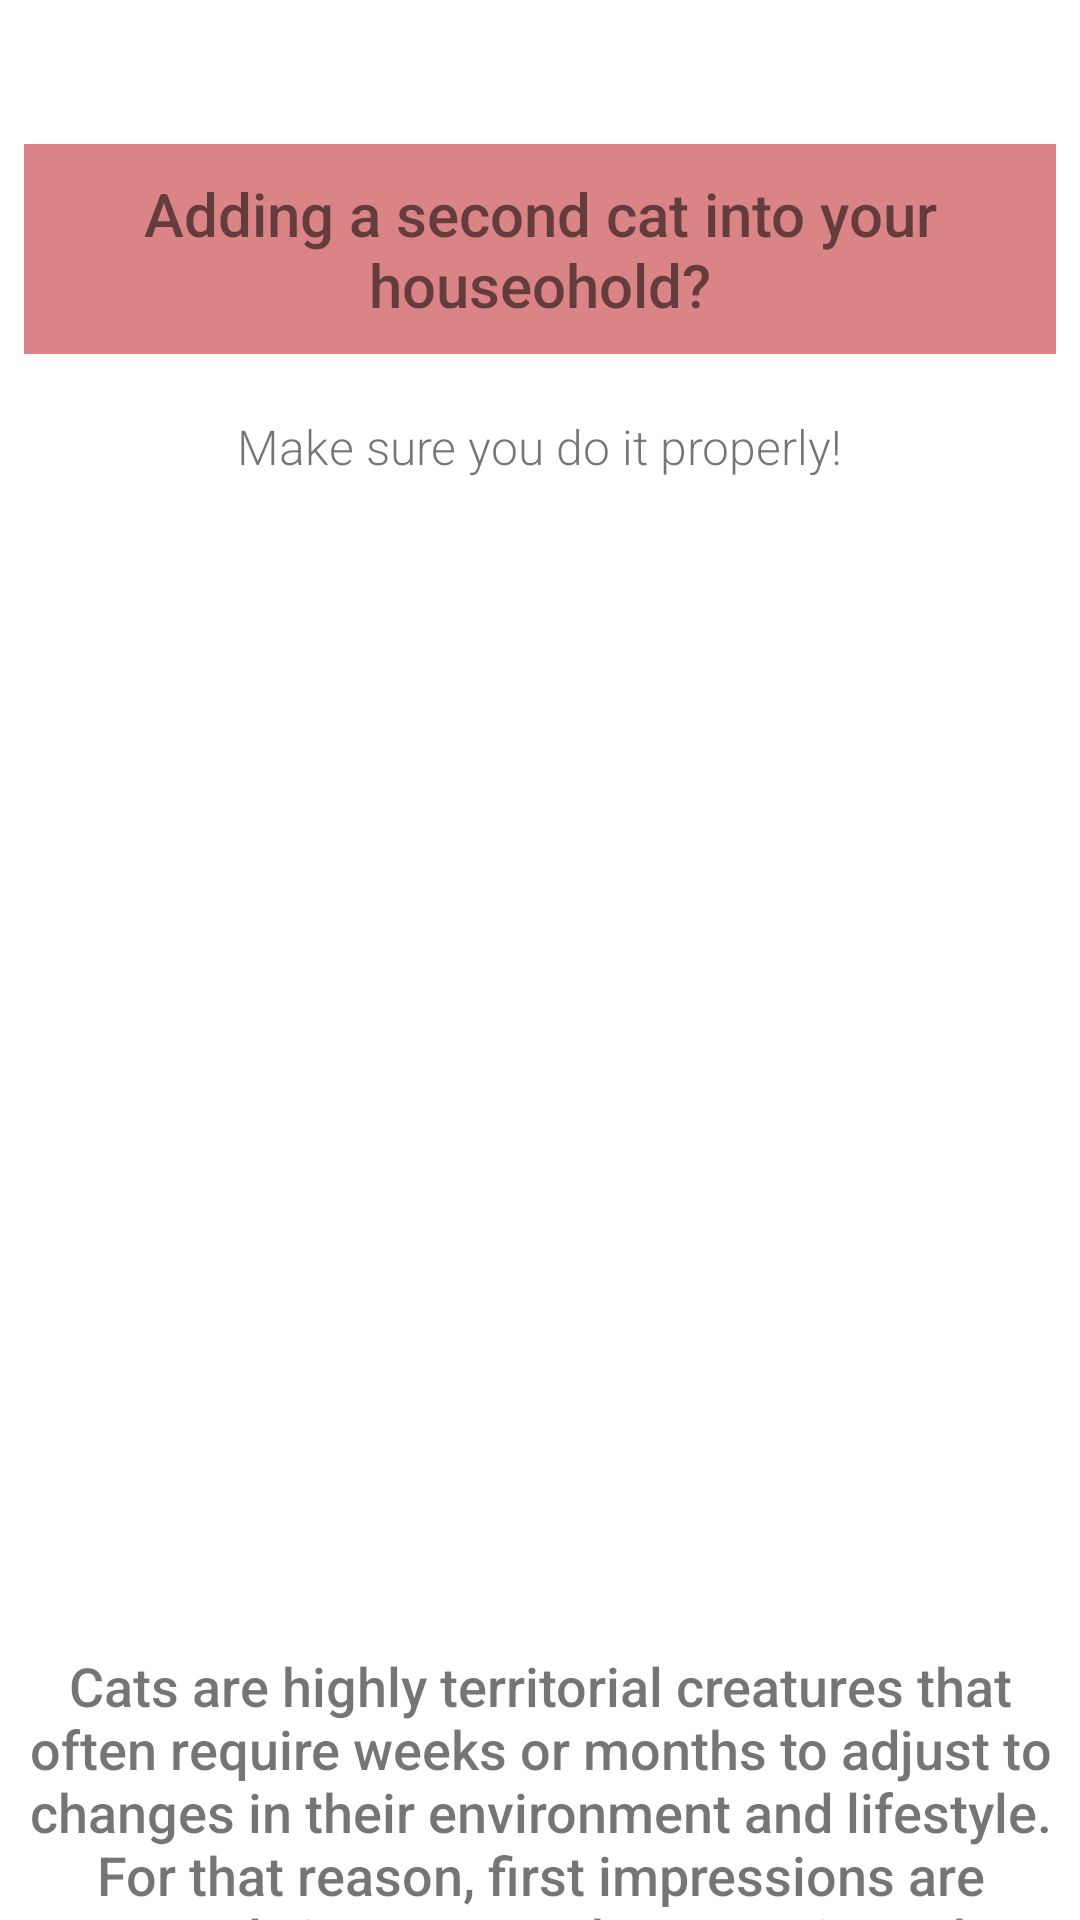

Produce the Android XML layout that renders to this screen, including the resource entries it uses.
<!-- AndroidManifest.xml: application theme Theme.PetCare -->
<!-- res/layout/activity_faq_cat_social.xml -->
<?xml version="1.0" encoding="utf-8"?>
<androidx.core.widget.NestedScrollView xmlns:android="http://schemas.android.com/apk/res/android"
    xmlns:app="http://schemas.android.com/apk/res-auto"
    android:layout_width="match_parent"
    android:layout_height="match_parent">

    <LinearLayout
        android:layout_width="match_parent"
        android:layout_height="wrap_content"
        android:orientation="vertical"
        android:padding="8dp">
        <TextView
            android:layout_width="350dp"
            android:layout_height="70dp"
            android:text="Adding a second cat into your houseohold?"
            android:layout_gravity="center"
            android:textSize="20dp"
            android:fontFamily="sans-serif-medium"
            android:layout_marginTop="40dp"
            android:background="#DA8486"
            android:gravity="center"
/>
        <TextView
            android:layout_width="wrap_content"
            android:layout_height="wrap_content"
            android:text="Make sure you do it properly!"
            android:layout_marginTop="20dp"
            android:layout_gravity="center"
            android:textSize="16dp"
            android:fontFamily="sans-serif-light"
            />

        <ImageView
            android:layout_width="350dp"
            android:layout_height="300dp"
            android:layout_gravity="center"
            android:layout_marginTop="60dp"
            app:srcCompat="@drawable/closeup_shot_one_ginger_cat_hugging_licking_other_isolated_white_wall" />

        <TextView
            android:layout_width="wrap_content"
            android:layout_height="wrap_content"
            android:text="Cats are highly territorial creatures that often require weeks or months to adjust to changes in their environment and lifestyle. For that reason, first impressions are extremely important when meeting other household pets. "
            android:textSize="18dp"
            android:layout_marginTop="30dp"
            android:gravity="center"
            android:fontFamily="sans-serif-medium"/>

        <TextView
            android:layout_width="wrap_content"
            android:layout_height="wrap_content"
            android:layout_gravity="center"
            android:layout_marginTop="15dp"
            android:background="#E3ABAC"
            android:fontFamily="sans-serif-light"
            android:gravity="center"
            android:textColor="@color/white"
            android:text="Cats that are introduced too quickly and fight may never learn to coexist peacefully!"
            android:textSize="20dp" />


        <ImageView
            android:layout_width="350dp"
            android:layout_height="300dp"
            app:srcCompat="@drawable/social1"
            android:layout_gravity="center"/>

        <ImageView
            android:layout_width="400dp"
            android:layout_height="300dp"
            android:layout_gravity="center"
            app:srcCompat="@drawable/social2" />

        <ImageView
            android:layout_width="350dp"
            android:layout_height="300dp"
            android:layout_gravity="center"
            app:srcCompat="@drawable/social33" />

        <ImageView
            android:layout_width="350dp"
            android:layout_height="300dp"
            android:layout_gravity="center"
            app:srcCompat="@drawable/social4" />

        <ImageView
            android:layout_width="350dp"
            android:layout_height="300dp"
            android:layout_gravity="center"
            app:srcCompat="@drawable/social5" />

        <ImageView
            android:layout_width="350dp"
            android:layout_height="300dp"
            android:layout_gravity="center"
            app:srcCompat="@drawable/social66" />
        <Button
            android:layout_width="400dp"
            android:layout_height="wrap_content"
            android:layout_marginTop="30dp"
            android:backgroundTint="#DA8486"
            android:text="FINISH READING"
            android:layout_gravity="center"
            android:textSize="20dp"
            android:fontFamily="@font/autour_one"
            android:id="@+id/backToMainFaqq"/>

    </LinearLayout>
</androidx.core.widget.NestedScrollView>
<!-- resources referenced by this layout -->
<resources>
  <color name="white">#FFFFFFFF</color>
  <!-- drawable social1: png bitmap (drawable, 933155 bytes) -->
  <!-- drawable social2: png bitmap (drawable, 552742 bytes) -->
  <!-- drawable social33: png bitmap (drawable, 889110 bytes) -->
  <!-- drawable social4: png bitmap (drawable, 645770 bytes) -->
  <!-- drawable social5: png bitmap (drawable, 630800 bytes) -->
  <!-- drawable social66: png bitmap (drawable, 610498 bytes) -->
  <style name="Theme.PetCare" parent="Theme.MaterialComponents.DayNight.NoActionBar">
          
          <item name="colorPrimary">@color/peach</item>
          <item name="colorOnPrimary">@color/white</item>
          
          <item name="colorSecondary">@color/peach</item>
          <item name="colorSecondaryVariant">@color/teal_700</item>
          <item name="colorOnSecondary">@color/black</item>
          
          <item name="android:statusBarColor" tools:targetApi="l">?attr/colorPrimary</item>
          
      </style>
  <color name="peach">#DA8686</color>
  <color name="teal_700">#FF018786</color>
  <color name="black">#FF000000</color>
</resources>
